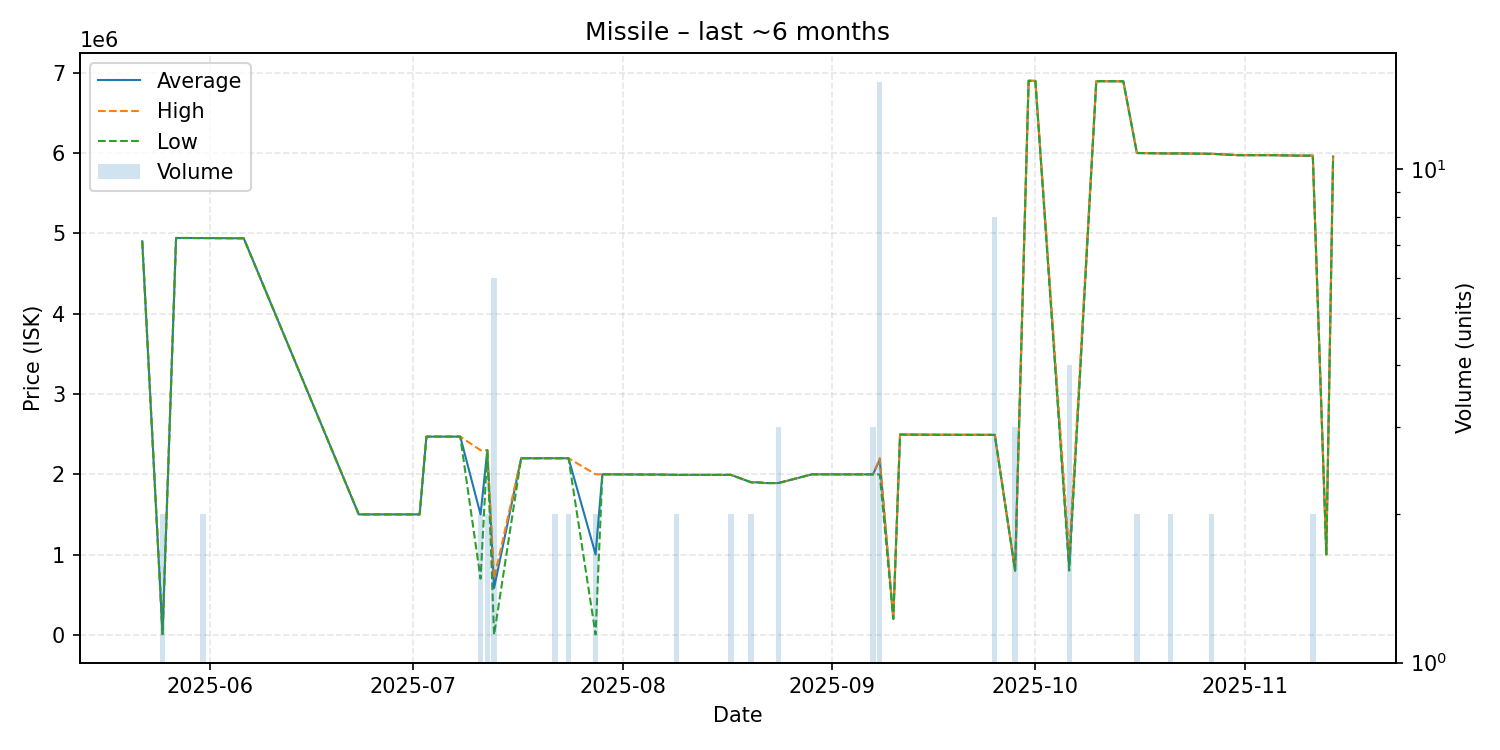

The data file committed next to this chart (first rows):
date, average, highest, lowest, order_count, volume
2025-05-22, 4900000, 4900000, 4900000, 1, 1
2025-05-25, 10050, 10050, 10050, 1, 2
2025-05-27, 4941000, 4941000, 4941000, 1, 1
2025-05-28, 4941000, 4941000, 4941000, 1, 1
2025-05-31, 4940000, 4940000, 4940000, 2, 2
2025-06-06, 4937000, 4937000, 4937000, 1, 1
2025-06-23, 1500000, 1500000, 1500000, 1, 1
2025-07-02, 1500000, 1500000, 1500000, 1, 1
2025-07-03, 2468000, 2468000, 2468000, 1, 1
2025-07-08, 2468000, 2468000, 2468000, 1, 1
2025-07-11, 1499500, 2299000, 700000, 2, 2
2025-07-12, 2299000, 2299000, 2299000, 2, 2
2025-07-13, 583350, 700000, 0.01, 4, 6
2025-07-17, 2199000, 2199000, 2199000, 1, 1
2025-07-22, 2199000, 2199000, 2199000, 1, 2
2025-07-24, 2199000, 2199000, 2199000, 2, 2
2025-07-28, 1002008, 1999000, 5017, 2, 2
2025-07-29, 1999000, 1999000, 1999000, 1, 1
2025-08-05, 1996000, 1996000, 1996000, 1, 1
2025-08-06, 1996000, 1996000, 1996000, 1, 1
2025-08-09, 1992000, 1992000, 1992000, 2, 2
2025-08-13, 1992000, 1992000, 1992000, 1, 1
2025-08-15, 1992000, 1992000, 1992000, 1, 1
2025-08-17, 1992500, 1993000, 1992000, 2, 2
2025-08-20, 1899000, 1899000, 1899000, 1, 2
2025-08-21, 1899000, 1899000, 1899000, 1, 1
2025-08-22, 1890000, 1890000, 1890000, 1, 1
2025-08-23, 1890000, 1890000, 1890000, 1, 1
2025-08-24, 1890000, 1890000, 1890000, 1, 3
2025-08-29, 1999000, 1999000, 1999000, 1, 1
2025-09-04, 1998000, 1998000, 1998000, 1, 1
2025-09-07, 1998333, 1999000, 1998000, 3, 3
2025-09-08, 2179467, 2200000, 1997500, 5, 15
2025-09-10, 200100, 200100, 200100, 1, 1
2025-09-11, 2494000, 2494000, 2494000, 1, 1
2025-09-12, 2493000, 2493000, 2493000, 1, 1
2025-09-13, 2493000, 2493000, 2493000, 1, 1
2025-09-17, 2491000, 2491000, 2491000, 1, 1
2025-09-25, 2490125, 2492000, 2489000, 4, 8
2025-09-28, 800100, 800100, 800100, 1, 3
2025-09-30, 6899000, 6899000, 6899000, 1, 1
2025-10-01, 6896000, 6896000, 6896000, 1, 1
2025-10-06, 850075, 1000000, 800100, 2, 4
2025-10-10, 6892000, 6892000, 6892000, 1, 1
2025-10-11, 6893000, 6893000, 6893000, 1, 1
2025-10-13, 6892000, 6892000, 6892000, 1, 1
2025-10-14, 6891000, 6891000, 6891000, 1, 1
2025-10-16, 5999000, 6000000, 5998000, 2, 2
2025-10-21, 5993000, 5993000, 5993000, 2, 2
2025-10-22, 5994000, 5994000, 5994000, 1, 1
2025-10-27, 5989000, 5989000, 5989000, 1, 2
2025-10-31, 5972000, 5972000, 5972000, 1, 1
2025-11-05, 5972000, 5972000, 5972000, 1, 1
2025-11-09, 5966000, 5966000, 5966000, 1, 1
2025-11-11, 5966500, 5967000, 5966000, 2, 2
2025-11-13, 1001000, 1001000, 1001000, 1, 1
2025-11-14, 5955000, 5955000, 5955000, 1, 1
